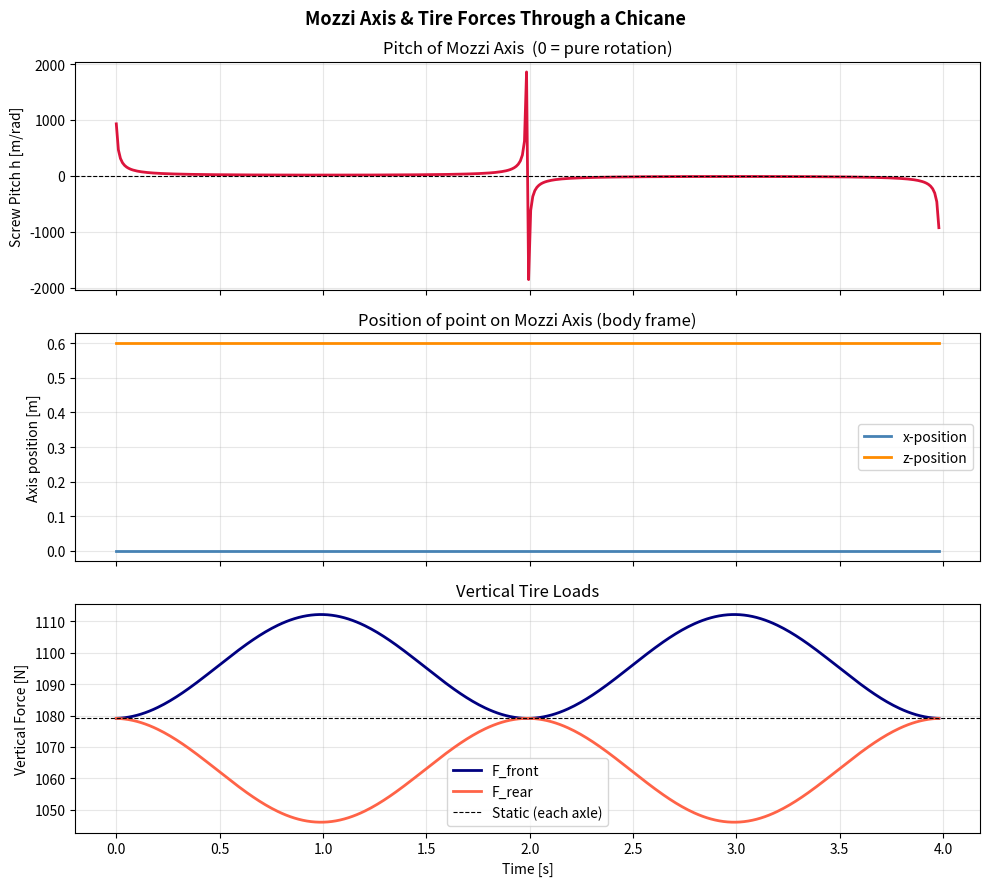

Python code for this plot:
import numpy as np
import matplotlib.pyplot as plt
from mpl_toolkits.mplot3d import Axes3D

# ─────────────────────────────────────────────
# Bike parameters
# ─────────────────────────────────────────────
wheelbase   = 1.40   # m
h_com       = 0.60   # m  (CoM height)
m           = 220.0  # kg (bike + rider)
g           = 9.81   # m/s²

# Front/rear contact patch positions
r_front = np.array([wheelbase/2,  0.0, 0.0])
r_rear  = np.array([-wheelbase/2, 0.0, 0.0])
r_com   = np.array([0.0,          0.0, h_com])


def mozzi_axis(omega, v_P, r_P=np.zeros(3)):
    omega = np.asarray(omega, float)
    v_P   = np.asarray(v_P,   float)
    r_P   = np.asarray(r_P,   float)
    w2 = omega @ omega
    if w2 < 1e-12:
        return None, None, None
    h      = (omega @ v_P) / w2
    r_axis = r_P + np.cross(omega, v_P) / w2
    v_par  = h * omega
    return h, r_axis, v_par


def bike_mozzi(phi_dot, psi_dot, v_fwd, lean_angle_deg=0.0):
    """
    Compute Mozzi axis for a motorbike cornering scenario.

    phi_dot        : roll rate  [rad/s]
    psi_dot        : yaw rate   [rad/s]
    v_fwd          : forward speed [m/s]
    lean_angle_deg : static lean (phi) [deg]
    """
    phi = np.radians(lean_angle_deg)

    # Angular velocity in body frame (roll about x, yaw about z)
    omega = np.array([phi_dot,
                      0.0,
                      psi_dot])

    # CoM velocity: forward speed + lateral drift from lean
    # (simplified planar model)
    v_com = np.array([v_fwd * np.cos(phi),
                      v_fwd * np.sin(phi) * 0.0,   # no sideslip assumed
                      phi_dot * h_com * np.cos(phi)])

    h_screw, r_axis, v_par = mozzi_axis(omega, v_com, r_com)
    return h_screw, r_axis, v_par, omega, v_com


# ─────────────────────────────────────────────
# Scenario: entering a left-hand corner
# ─────────────────────────────────────────────
phi_dot = 0.3    # rolling in [rad/s]
psi_dot = 0.4    # yawing left [rad/s]
v_fwd   = 12.0   # m/s
lean    = 25.0   # deg

h_sc, r_ax, v_par, omega, v_com = bike_mozzi(phi_dot, psi_dot, v_fwd, lean)

print("=== Mozzi Axis — Cornering Motorbike ===")
print(f"  Screw pitch h     = {h_sc:.4f} m/rad")
print(f"  Point on axis     = {np.round(r_ax, 4)} m")
print(f"  v_parallel (along axis) = {np.round(v_par, 4)} m/s")
print(f"  Angular velocity  = {np.round(omega, 4)} rad/s")

def tire_load_transfer(r_axis, omega, v_fwd, phi_dot, psi_dot, lean_deg):
    """
    Estimate vertical load transfer front/rear from Mozzi axis geometry.
    Uses d'Alembert: inertial forces at CoM projected onto vertical.
    """
    phi = np.radians(lean_deg)

    # Centripetal acceleration (yaw-induced lateral)
    R_turn   = v_fwd / (psi_dot + 1e-9)   # turn radius
    a_lat    = v_fwd**2 / R_turn           # lateral centripetal acc

    # Roll angular acceleration contribution (simplified: steady state → 0)
    a_vert   = phi_dot**2 * h_com          # centrifugal from roll

    # Static distribution (assume CoM at centre of wheelbase)
    F_static = m * g / 2.0                 # per axle

    # Load transfer due to braking/acceleration (none here) and
    # longitudinal inertia (none in steady state).
    # Lateral load transfer shifts side-to-side, not front/rear —
    # but pitch of Mozzi axis encodes front/rear coupling:
    pitch_angle = np.arctan2(r_axis[2], r_axis[0])  # axis tilt in xz plane

    delta_F_longitudinal = m * a_vert * np.sin(pitch_angle)

    F_front = F_static + delta_F_longitudinal
    F_rear  = F_static - delta_F_longitudinal

    return F_front, F_rear, R_turn, a_lat


F_f, F_r, R, a_l = tire_load_transfer(r_ax, omega, v_fwd,
                                       phi_dot, psi_dot, lean)

print("\n=== Vertical Tire Forces ===")
print(f"  Turn radius       = {R:.2f} m")
print(f"  Lateral acc       = {a_l:.3f} m/s²")
print(f"  F_front (vertical)= {F_f:.1f} N")
print(f"  F_rear  (vertical)= {F_r:.1f} N")
print(f"  Total             = {F_f+F_r:.1f} N  (check: mg = {m*g:.1f} N)")


# ─────────────────────────────────────────────
# Chicane simulation: time-varying phi_dot, psi_dot
# ─────────────────────────────────────────────
t       = np.linspace(0, 4, 400)
v_fwd   = 12.0   # constant forward speed

# Sinusoidal roll/yaw inputs simulating chicane
phi_dot_t  =  0.5 * np.sin(2 * np.pi * t / 4.0)
psi_dot_t  =  0.4 * np.sin(2 * np.pi * t / 4.0)
lean_t     = 30.0 * np.sin(2 * np.pi * t / 4.0)   # deg

# Collect Mozzi axis data
pitches, axis_x, axis_z = [], [], []
F_fronts, F_rears       = [], []

for i in range(len(t)):
    try:
        h_sc, r_ax, v_par, omega, v_com = bike_mozzi(
            phi_dot_t[i], psi_dot_t[i], v_fwd, lean_t[i])
        if r_ax is None:
            continue
        F_f, F_r, _, _ = tire_load_transfer(
            r_ax, omega, v_fwd, phi_dot_t[i], psi_dot_t[i], lean_t[i])

        pitches.append(h_sc)
        axis_x.append(r_ax[0])
        axis_z.append(r_ax[2])
        F_fronts.append(F_f)
        F_rears.append(F_r)
    except Exception:
        pass

# ─────────────────────────────────────────────
# Plot
# ─────────────────────────────────────────────
fig, axes = plt.subplots(3, 1, figsize=(10, 9), sharex=True)
fig.suptitle("Mozzi Axis & Tire Forces Through a Chicane", fontsize=13, fontweight='bold')

axes[0].plot(t[:len(pitches)], pitches, color='crimson', lw=2)
axes[0].axhline(0, color='k', lw=0.8, ls='--')
axes[0].set_ylabel("Screw Pitch h [m/rad]")
axes[0].set_title("Pitch of Mozzi Axis  (0 = pure rotation)")
axes[0].grid(True, alpha=0.3)

axes[1].plot(t[:len(axis_x)], axis_x, label="x-position", color='steelblue', lw=2)
axes[1].plot(t[:len(axis_z)], axis_z, label="z-position", color='darkorange', lw=2)
axes[1].set_ylabel("Axis position [m]")
axes[1].set_title("Position of point on Mozzi Axis (body frame)")
axes[1].legend()
axes[1].grid(True, alpha=0.3)

axes[2].plot(t[:len(F_fronts)], F_fronts, label="F_front", color='navy',   lw=2)
axes[2].plot(t[:len(F_rears)],  F_rears,  label="F_rear",  color='tomato', lw=2)
axes[2].axhline(m*g/2, color='k', lw=0.8, ls='--', label="Static (each axle)")
axes[2].set_ylabel("Vertical Force [N]")
axes[2].set_xlabel("Time [s]")
axes[2].set_title("Vertical Tire Loads")
axes[2].legend()
axes[2].grid(True, alpha=0.3)

plt.tight_layout()
plt.show()
